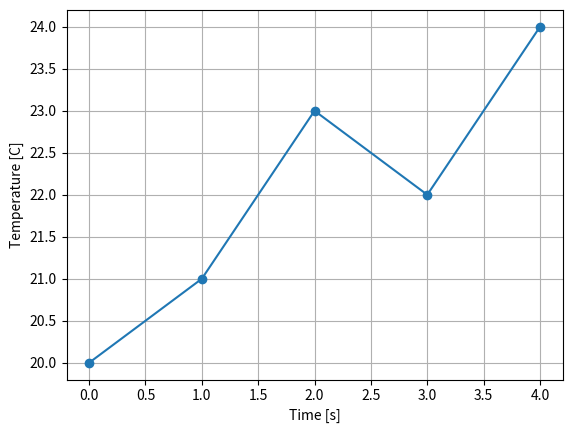

Write Python code to recreate this figure.
import numpy as np
import matplotlib.pyplot as plt
t=np.arange(5);temp=np.array([20,21,23,22,24])
plt.plot(t,temp,'o-');plt.xlabel('Time [s]');plt.ylabel('Temperature [C]');plt.grid()


temp2=np.array([19,21,22,23,23])


# 앞 활동의 데이터와 함수를 사용해 지정된 새 예제를 검사하세요.
